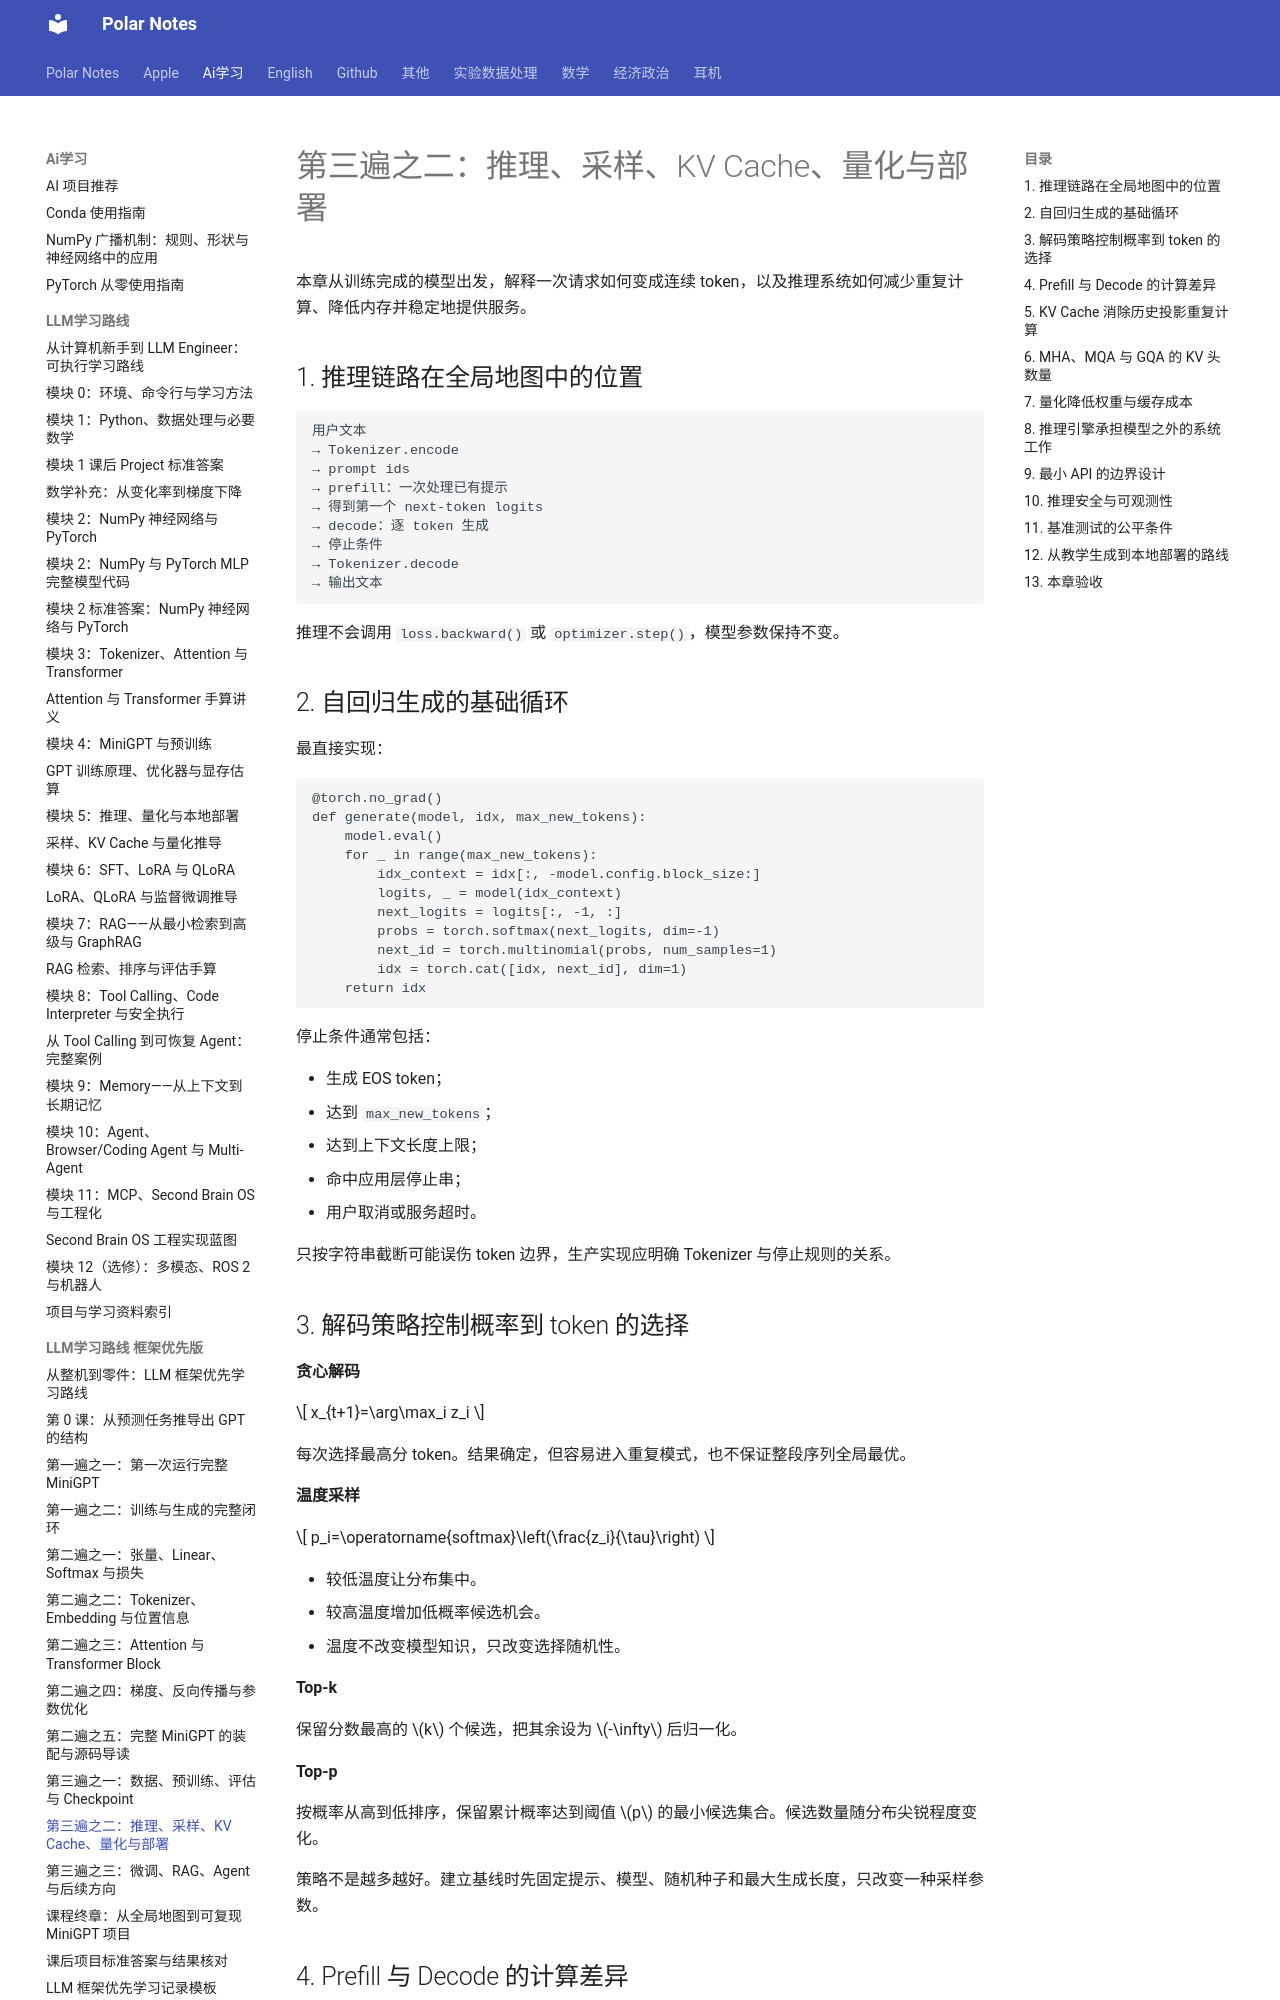

repository: Polar0216/polar-notes · page: ai学习/LLM学习路线_框架优先版/09_推理_采样_KVCache_量化与部署/index.html · generator: mkdocs

# 第三遍之二：推理、采样、KV Cache、量化与部署

本章从训练完成的模型出发，解释一次请求如何变成连续 token，以及推理系统如何减少重复计算、降低内存并稳定地提供服务。

## 1. 推理链路在全局地图中的位置

```text
用户文本
→ Tokenizer.encode
→ prompt ids
→ prefill：一次处理已有提示
→ 得到第一个 next-token logits
→ decode：逐 token 生成
→ 停止条件
→ Tokenizer.decode
→ 输出文本
```

推理不会调用 `loss.backward()` 或 `optimizer.step()`，模型参数保持不变。

## 2. 自回归生成的基础循环

最直接实现：

```python
@torch.no_grad()
def generate(model, idx, max_new_tokens):
    model.eval()
    for _ in range(max_new_tokens):
        idx_context = idx[:, -model.config.block_size:]
        logits, _ = model(idx_context)
        next_logits = logits[:, -1, :]
        probs = torch.softmax(next_logits, dim=-1)
        next_id = torch.multinomial(probs, num_samples=1)
        idx = torch.cat([idx, next_id], dim=1)
    return idx
```

停止条件通常包括：

- 生成 EOS token；
- 达到 `max_new_tokens`；
- 达到上下文长度上限；
- 命中应用层停止串；
- 用户取消或服务超时。

只按字符串截断可能误伤 token 边界，生产实现应明确 Tokenizer 与停止规则的关系。

## 3. 解码策略控制概率到 token 的选择

**贪心解码**

$$
x_{t+1}=\arg\max_i z_i
$$

每次选择最高分 token。结果确定，但容易进入重复模式，也不保证整段序列全局最优。

**温度采样**

$$
p_i=\operatorname{softmax}\left(\frac{z_i}{\tau}\right)
$$

- 较低温度让分布集中。
- 较高温度增加低概率候选机会。
- 温度不改变模型知识，只改变选择随机性。

**Top-k**

保留分数最高的 $k$ 个候选，把其余设为 $-\infty$ 后归一化。

**Top-p**

按概率从高到低排序，保留累计概率达到阈值 $p$ 的最小候选集合。候选数量随分布尖锐程度变化。

策略不是越多越好。建立基线时先固定提示、模型、随机种子和最大生成长度，只改变一种采样参数。
